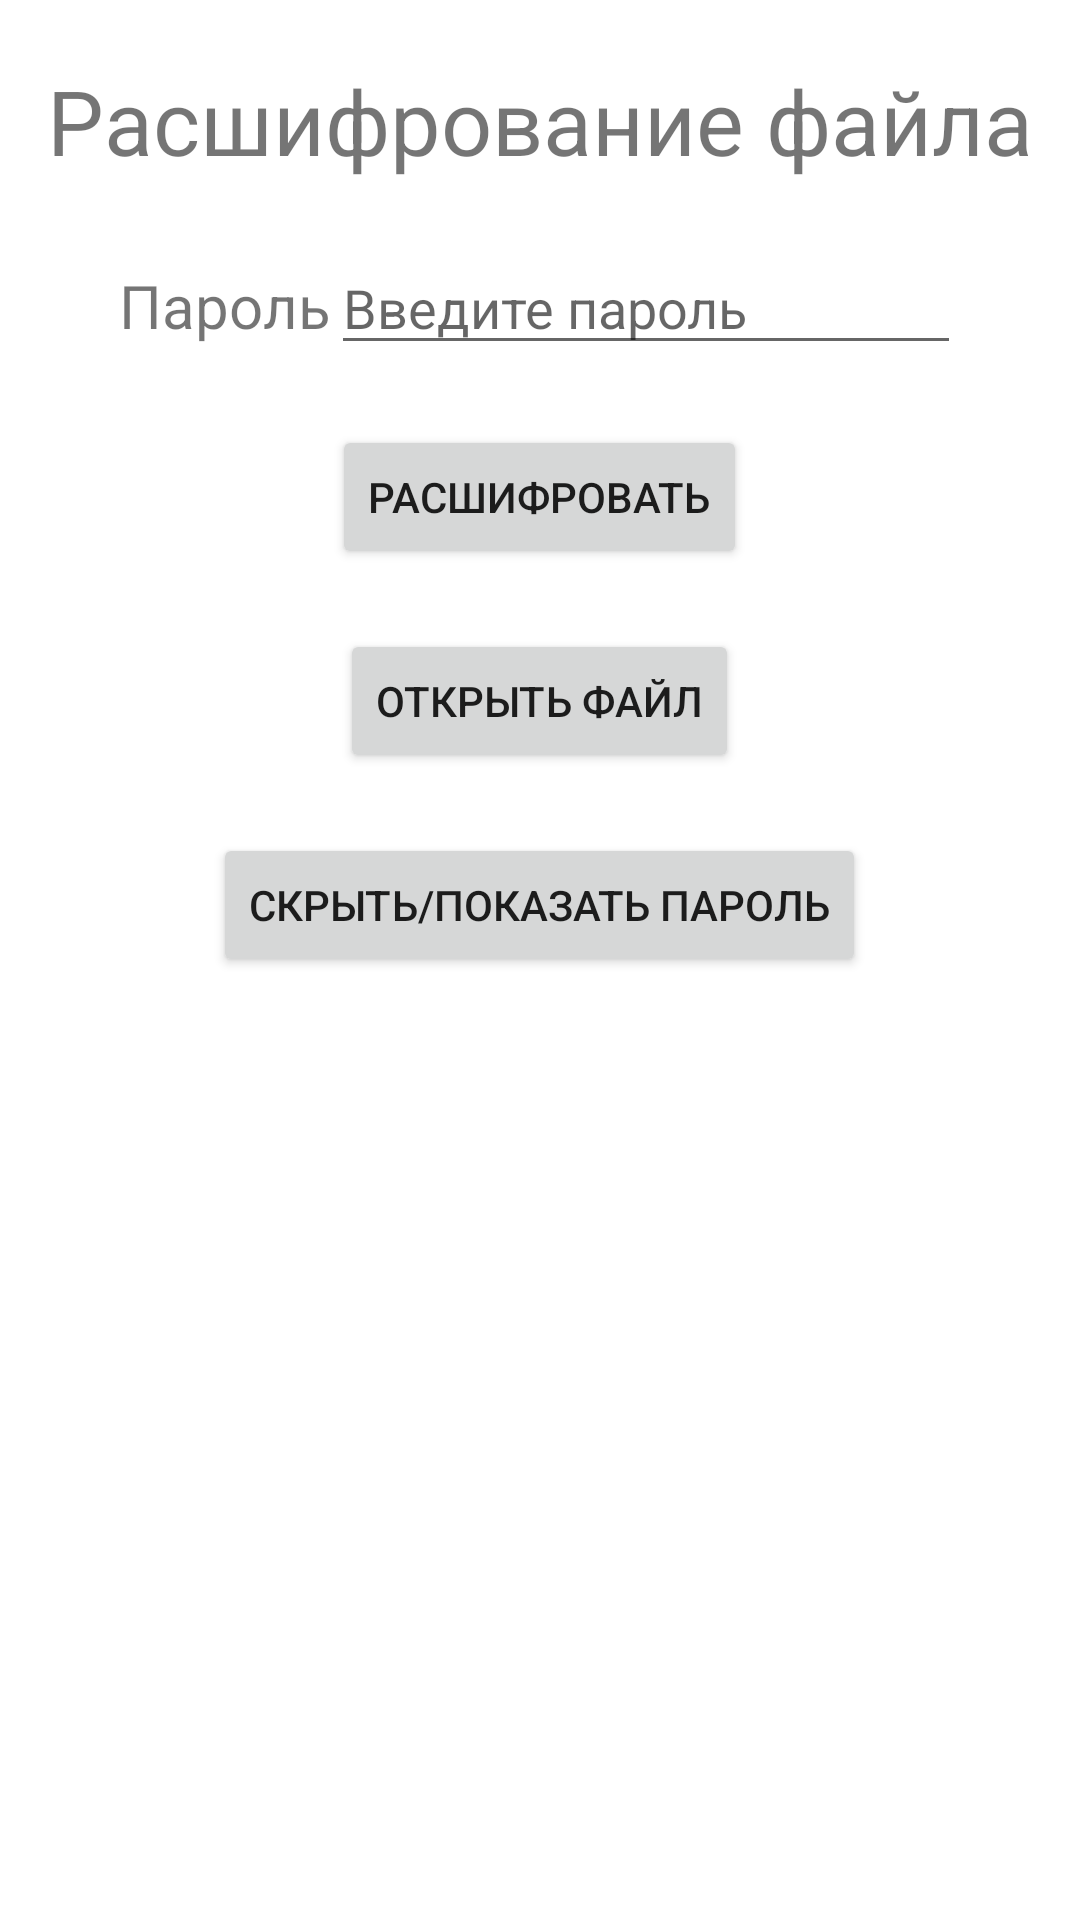

Layout XML and referenced resources for this Android screen:
<!-- AndroidManifest.xml: application theme Theme.CryptoProject -->
<!-- res/layout/fragment_decrypt.xml -->
<?xml version="1.0" encoding="utf-8"?>
<FrameLayout xmlns:android="http://schemas.android.com/apk/res/android"
    xmlns:tools="http://schemas.android.com/tools"
    android:layout_width="match_parent"
    android:layout_height="match_parent"
    tools:context=".Fragments.DecryptFragment">

    <LinearLayout
        android:layout_width="match_parent"
        android:layout_height="match_parent"
        android:orientation="vertical"
        tools:ignore="UselessParent">

        <TextView
            android:layout_width="wrap_content"
            android:layout_height="wrap_content"
            android:text="@string/DecryptFile"
            android:layout_gravity="center"
            android:layout_marginTop="20dp"
            android:textSize="30sp"/>

        <LinearLayout
            android:layout_width="wrap_content"
            android:layout_height="wrap_content"
            android:orientation="horizontal"
            android:layout_gravity="center"
            android:layout_marginTop="20dp">
            <TextView
                android:layout_width="wrap_content"
                android:layout_height="wrap_content"
                android:text="@string/password1"
                android:textSize="20sp"/>

            <EditText
                android:id="@+id/password1"
                style="@android:style/Widget.Holo.Light.AutoCompleteTextView"
                android:layout_width="wrap_content"
                android:layout_height="wrap_content"
                android:autofillHints=""
                android:ems="10"
                android:hint="@string/EnterPassword"
                android:inputType="textPassword"
                android:selectAllOnFocus="true"
                android:singleLine="false"
                android:textColorHighlight="#000000" />
        </LinearLayout>

        <LinearLayout
            android:layout_width="wrap_content"
            android:layout_height="wrap_content"
            android:orientation="horizontal"
            android:layout_gravity="center"
            android:id="@+id/secondpassword"
            android:visibility="gone"
            android:layout_marginTop="20dp">
            <TextView
                android:layout_width="wrap_content"
                android:layout_height="wrap_content"
                android:text="@string/password2"
                android:textSize="20sp" />

            <EditText
                android:id="@+id/password2"
                style="@android:style/Widget.Holo.Light.AutoCompleteTextView"
                android:layout_width="wrap_content"
                android:layout_height="wrap_content"
                android:autofillHints=""
                android:ellipsize="middle"
                android:ems="10"
                android:hint="@string/EnterPassword"
                android:inputType="textPassword"
                android:selectAllOnFocus="true"
                android:singleLine="false" />
        </LinearLayout>

        <Button
            android:id="@+id/buttondecrypt"
            android:layout_width="wrap_content"
            android:layout_height="wrap_content"
            android:text="@string/Decrypt"
            android:layout_gravity="center"
            android:layout_marginTop="20dp"/>

        <Button
            android:id="@+id/buttonopenfile"
            android:layout_width="wrap_content"
            android:layout_height="wrap_content"
            android:text="@string/OpenFile"
            android:layout_gravity="center"
            android:layout_marginTop="20dp"/>

        <Button
            android:id="@+id/buttonpassword"
            android:layout_width="wrap_content"
            android:layout_height="wrap_content"
            android:text="@string/HideShowPassword"
            android:layout_gravity="center"
            android:layout_marginTop="20dp"/>

        <ProgressBar
            android:id="@+id/progresbar"
            android:layout_marginStart="16dp"
            android:layout_marginEnd="16dp"
            android:layout_width="wrap_content"
            android:layout_height="wrap_content"
            android:visibility="invisible"
            android:layout_marginTop="50dp"
            android:layout_gravity="center"/>

        <TextView
            android:layout_width="wrap_content"
            android:layout_height="wrap_content"
            android:id="@+id/sizefile"
            android:layout_gravity="center"
            android:layout_marginTop="50sp"/>

    </LinearLayout>

</FrameLayout>
<!-- resources referenced by this layout -->
<resources>
  <string name="Decrypt">Расшифровать</string>
  <string name="DecryptFile">Расшифрование файла</string>
  <string name="EnterPassword">Введите пароль</string>
  <string name="HideShowPassword">Скрыть/Показать пароль</string>
  <string name="OpenFile">Открыть файл</string>
  <string name="password1">Пароль</string>
  <string name="password2">Повторите пароль</string>
  <style name="Theme.CryptoProject" parent="Theme.MaterialComponents.DayNight.DarkActionBar">
          
          <item name="colorPrimary">@color/purple_500</item>
          <item name="colorPrimaryVariant">@color/purple_700</item>
          <item name="colorOnPrimary">@color/white</item>
          
          <item name="colorSecondary">@color/teal_200</item>
          <item name="colorSecondaryVariant">@color/teal_700</item>
          <item name="colorOnSecondary">@color/black</item>
          
          <item name="android:statusBarColor" tools:targetApi="l">?attr/colorPrimaryVariant</item>
          
      </style>
  <color name="purple_500">#FF6200EE</color>
  <color name="purple_700">#FF3700B3</color>
  <color name="white">#FFFFFFFF</color>
  <color name="teal_200">#FF03DAC5</color>
  <color name="teal_700">#FF018786</color>
  <color name="black">#FF000000</color>
</resources>
